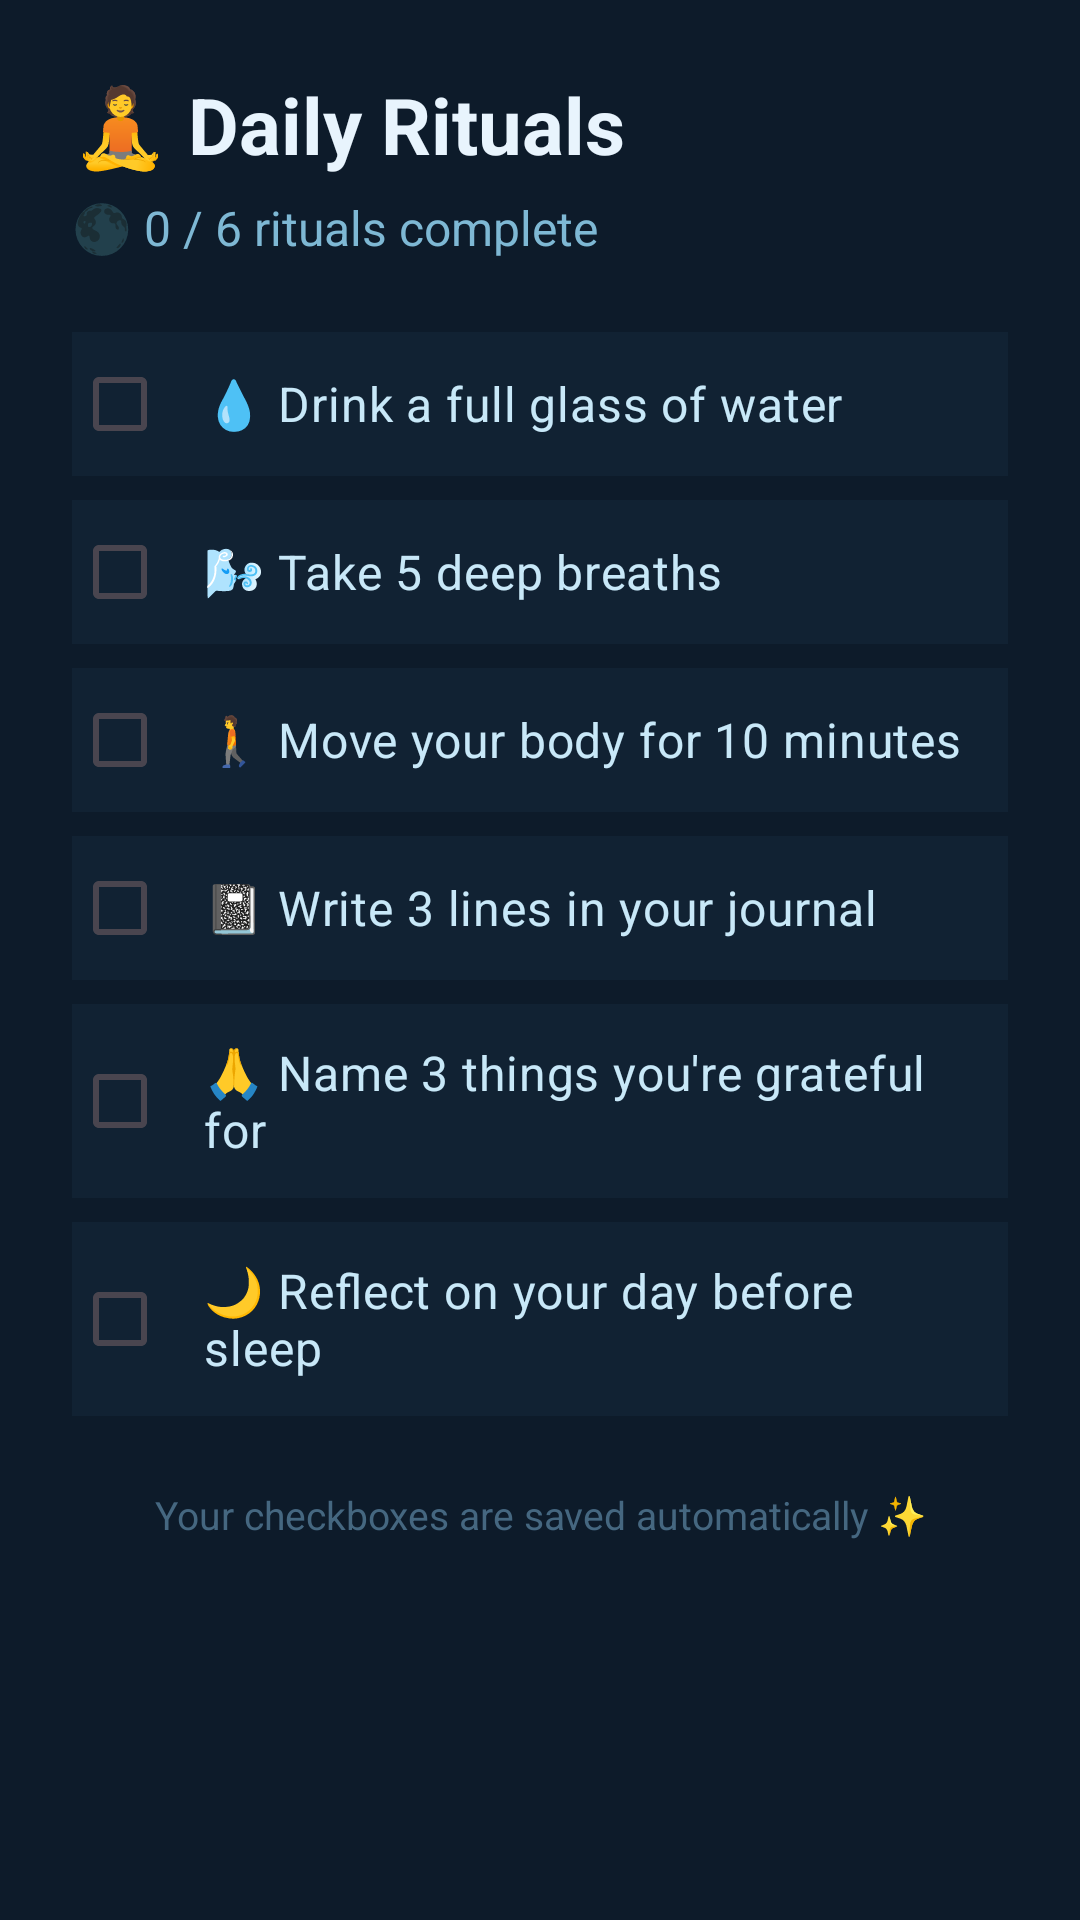

Reconstruct the res/layout file that produces this screen, plus the resources it refers to.
<!-- AndroidManifest.xml: application theme Theme.DailyRituals -->
<!-- res/layout/fragment_rituals.xml -->
<?xml version="1.0" encoding="utf-8"?>
<ScrollView xmlns:android="http://schemas.android.com/apk/res/android"
    android:layout_width="match_parent"
    android:layout_height="match_parent"
    android:background="#0D1B2A">

    <LinearLayout
        android:layout_width="match_parent"
        android:layout_height="wrap_content"
        android:orientation="vertical"
        android:padding="24dp">

        <TextView
            android:layout_width="match_parent"
            android:layout_height="wrap_content"
            android:text="🧘 Daily Rituals"
            android:textSize="26sp"
            android:textColor="#E8F4FD"
            android:textStyle="bold"
            android:layout_marginBottom="6dp"/>

        <TextView
            android:id="@+id/tvProgress"
            android:layout_width="match_parent"
            android:layout_height="wrap_content"
            android:text="🌑 0 / 6 rituals complete"
            android:textSize="16sp"
            android:textColor="#7EB8D4"
            android:layout_marginBottom="24dp"/>

        
        <CheckBox android:id="@+id/cbRitual1"
            android:layout_width="match_parent" android:layout_height="wrap_content"
            android:text="💧 Drink a full glass of water"
            android:textColor="#C8E8F8" android:textSize="16sp"
            android:buttonTint="#7EB8D4"
            android:padding="12dp" android:layout_marginBottom="8dp"
            android:background="#112233"/>

        <CheckBox android:id="@+id/cbRitual2"
            android:layout_width="match_parent" android:layout_height="wrap_content"
            android:text="🌬️ Take 5 deep breaths"
            android:textColor="#C8E8F8" android:textSize="16sp"
            android:buttonTint="#7EB8D4"
            android:padding="12dp" android:layout_marginBottom="8dp"
            android:background="#112233"/>

        <CheckBox android:id="@+id/cbRitual3"
            android:layout_width="match_parent" android:layout_height="wrap_content"
            android:text="🚶 Move your body for 10 minutes"
            android:textColor="#C8E8F8" android:textSize="16sp"
            android:buttonTint="#7EB8D4"
            android:padding="12dp" android:layout_marginBottom="8dp"
            android:background="#112233"/>

        <CheckBox android:id="@+id/cbRitual4"
            android:layout_width="match_parent" android:layout_height="wrap_content"
            android:text="📓 Write 3 lines in your journal"
            android:textColor="#C8E8F8" android:textSize="16sp"
            android:buttonTint="#7EB8D4"
            android:padding="12dp" android:layout_marginBottom="8dp"
            android:background="#112233"/>

        <CheckBox android:id="@+id/cbRitual5"
            android:layout_width="match_parent" android:layout_height="wrap_content"
            android:text="🙏 Name 3 things you're grateful for"
            android:textColor="#C8E8F8" android:textSize="16sp"
            android:buttonTint="#7EB8D4"
            android:padding="12dp" android:layout_marginBottom="8dp"
            android:background="#112233"/>

        <CheckBox android:id="@+id/cbRitual6"
            android:layout_width="match_parent" android:layout_height="wrap_content"
            android:text="🌙 Reflect on your day before sleep"
            android:textColor="#C8E8F8" android:textSize="16sp"
            android:buttonTint="#7EB8D4"
            android:padding="12dp" android:layout_marginBottom="8dp"
            android:background="#112233"/>

        <TextView
            android:layout_width="match_parent"
            android:layout_height="wrap_content"
            android:text="Your checkboxes are saved automatically ✨"
            android:textSize="13sp"
            android:textColor="#456780"
            android:gravity="center"
            android:layout_marginTop="16dp"/>

    </LinearLayout>
</ScrollView>
<!-- resources referenced by this layout -->
<resources>
  <style name="Theme.DailyRituals" parent="Theme.Material3.DayNight.NoActionBar">
          <item name="colorPrimary">#1A5A7A</item>
          <item name="colorPrimaryVariant">#0D1B2A</item>
          <item name="colorOnPrimary">#FFFFFF</item>
          <item name="android:windowBackground">#0D1B2A</item>
          <item name="android:statusBarColor">#0D1B2A</item>
      </style>
</resources>
